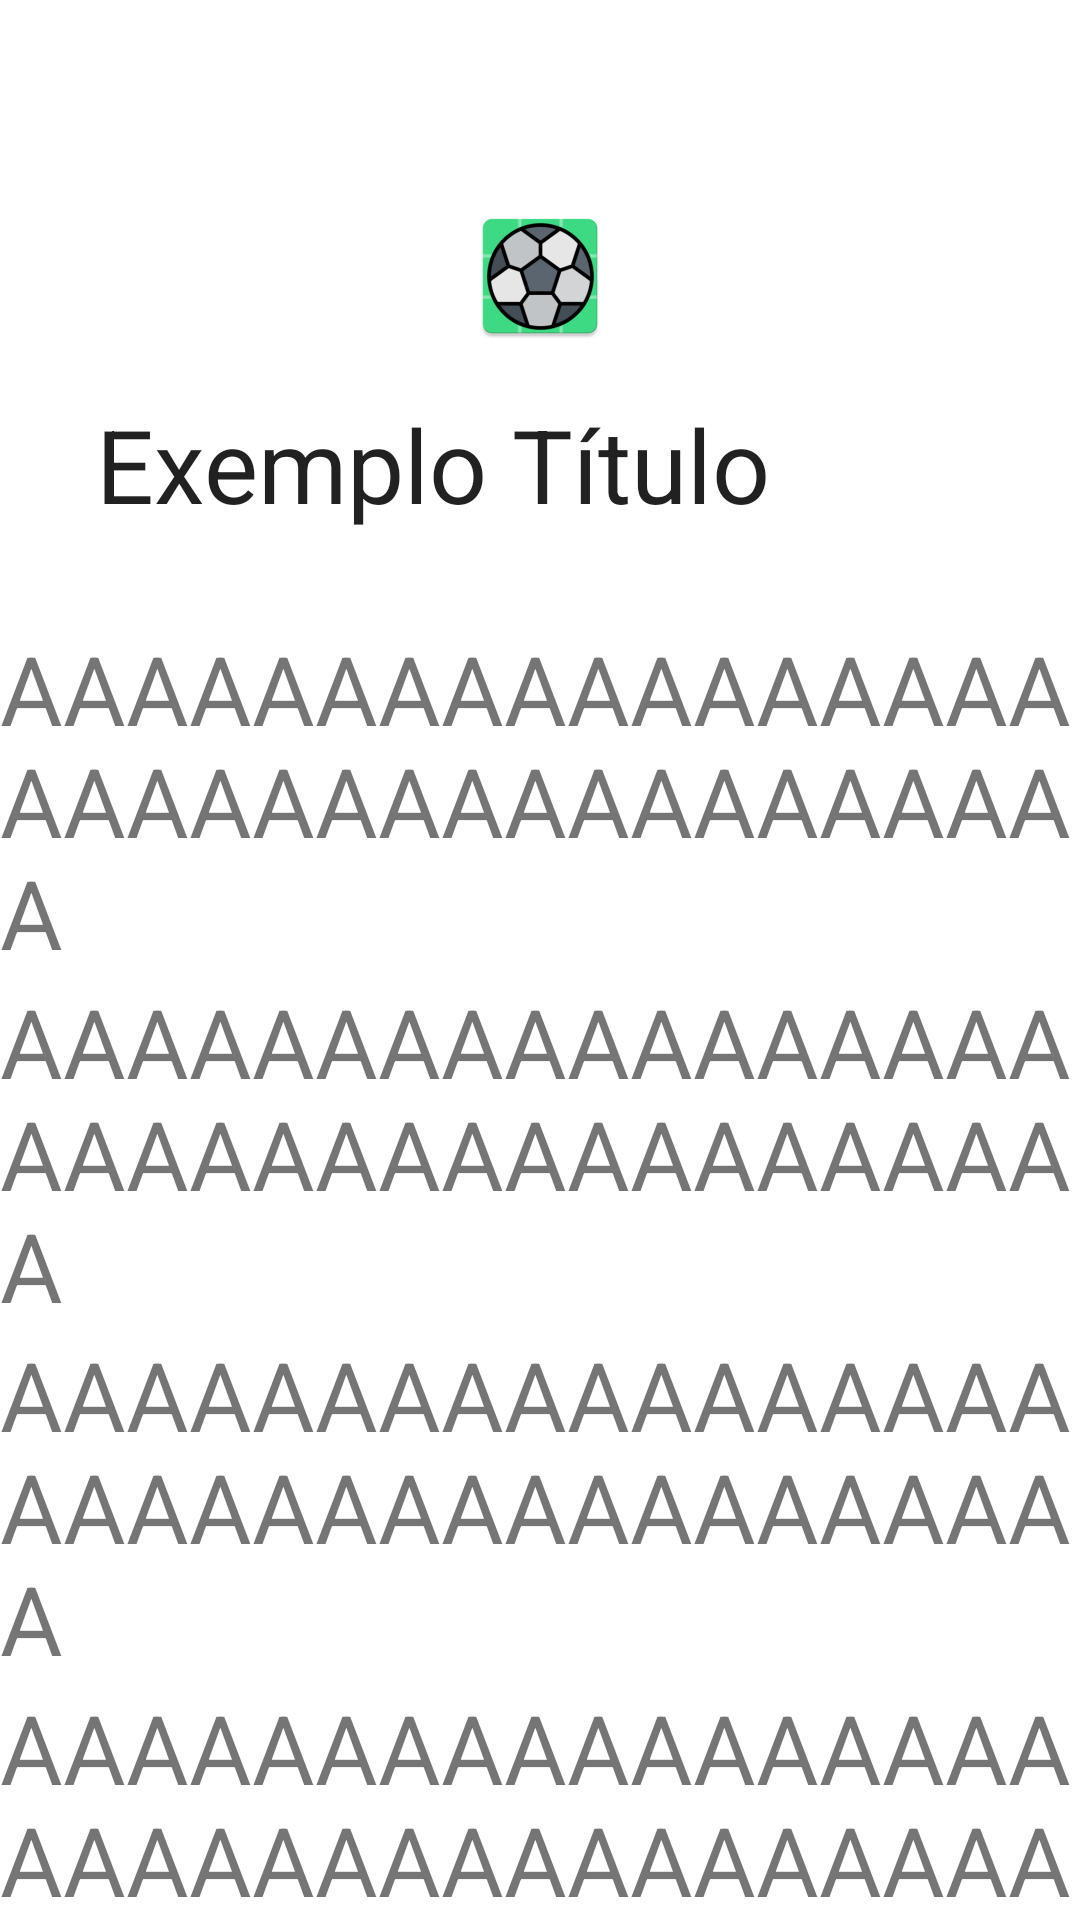

Layout XML and referenced resources for this Android screen:
<!-- AndroidManifest.xml: application theme AppBase -->
<!-- res/layout/fragment_collapse_toolbar.xml -->
<?xml version="1.0" encoding="utf-8"?>
<androidx.coordinatorlayout.widget.CoordinatorLayout xmlns:android="http://schemas.android.com/apk/res/android"
    xmlns:app="http://schemas.android.com/apk/res-auto"
    android:layout_width="match_parent"
    android:layout_height="match_parent">

    <com.google.android.material.appbar.AppBarLayout
        android:background="@android:color/transparent"
        android:id="@+id/app_bar_layout"
        android:layout_width="match_parent"
        android:layout_height="wrap_content">

        <com.google.android.material.appbar.CollapsingToolbarLayout
            android:layout_width="match_parent"
            android:layout_height="200dp"
            app:contentScrim="@color/teal_200"
            app:layout_scrollFlags="scroll|snap|exitUntilCollapsed"
            app:title="Exemplo Título">

            <ImageView
                android:id="@+id/logo"
                android:layout_width="wrap_content"
                android:layout_height="wrap_content"
                android:layout_gravity="center"
                android:layout_marginTop="8dp"
                android:layout_marginBottom="16dp"
                android:src="@mipmap/ic_launcher"
                app:layout_collapseMode="parallax" />

            <androidx.appcompat.widget.Toolbar
                android:layout_width="match_parent"
                android:layout_height="70dp"
                app:layout_collapseMode="pin" />
        </com.google.android.material.appbar.CollapsingToolbarLayout>

    </com.google.android.material.appbar.AppBarLayout>


    <androidx.core.widget.NestedScrollView
        android:layout_width="match_parent"
        android:layout_height="wrap_content"
        android:layout_marginTop="8dp"
        app:layout_behavior="com.google.android.material.appbar.AppBarLayout$ScrollingViewBehavior">

        <LinearLayout
            android:layout_width="match_parent"
            android:layout_height="wrap_content"
            android:orientation="vertical">

            <TextView
                android:layout_width="match_parent"
                android:layout_height="wrap_content"
                android:text="AAAAAAAAAAAAAAAAAAAAAAAAAAAAAAAAAAA"
                android:textSize="32dp" />

            <TextView
                android:layout_width="match_parent"
                android:layout_height="wrap_content"
                android:text="AAAAAAAAAAAAAAAAAAAAAAAAAAAAAAAAAAA"
                android:textSize="32dp" />

            <TextView
                android:layout_width="match_parent"
                android:layout_height="wrap_content"
                android:text="AAAAAAAAAAAAAAAAAAAAAAAAAAAAAAAAAAA"
                android:textSize="32dp" />

            <TextView
                android:layout_width="match_parent"
                android:layout_height="wrap_content"
                android:text="AAAAAAAAAAAAAAAAAAAAAAAAAAAAAAAAAAA"
                android:textSize="32dp" />

            <TextView
                android:layout_width="match_parent"
                android:layout_height="wrap_content"
                android:text="AAAAAAAAAAAAAAAAAAAAAAAAAAAAAAAAAAA"
                android:textSize="32dp" />

            <TextView
                android:layout_width="match_parent"
                android:layout_height="wrap_content"
                android:text="AAAAAAAAAAAAAAAAAAAAAAAAAAAAAAAAAAA"
                android:textSize="32dp" />

            <TextView
                android:layout_width="match_parent"
                android:layout_height="wrap_content"
                android:text="AAAAAAAAAAAAAAAAAAAAAAAAAAAAAAAAAAA"
                android:textSize="32dp" />

            <TextView
                android:layout_width="match_parent"
                android:layout_height="wrap_content"
                android:text="AAAAAAAAAAAAAAAAAAAAAAAAAAAAAAAAAAA"
                android:textSize="32dp" />

            <TextView
                android:layout_width="match_parent"
                android:layout_height="wrap_content"
                android:text="AAAAAAAAAAAAAAAAAAAAAAAAAAAAAAAAAAA"
                android:textSize="32dp" />

            <TextView
                android:layout_width="match_parent"
                android:layout_height="wrap_content"
                android:text="AAAAAAAAAAAAAAAAAAAAAAAAAAAAAAAAAAA"
                android:textSize="32dp" />

            <TextView
                android:layout_width="match_parent"
                android:layout_height="wrap_content"
                android:text="AAAAAAAAAAAAAAAAAAAAAAAAAAAAAAAAAAA"
                android:textSize="32dp" />

            <TextView
                android:layout_width="match_parent"
                android:layout_height="wrap_content"
                android:text="AAAAAAAAAAAAAAAAAAAAAAAAAAAAAAAAAAA"
                android:textSize="32dp" />

            <TextView
                android:layout_width="match_parent"
                android:layout_height="wrap_content"
                android:text="AAAAAAAAAAAAAAAAAAAAAAAAAAAAAAAAAAA"
                android:textSize="32dp" />

            <TextView
                android:layout_width="match_parent"
                android:layout_height="wrap_content"
                android:text="AAAAAAAAAAAAAAAAAAAAAAAAAAAAAAAAAAA"
                android:textSize="32dp" />

            <TextView
                android:layout_width="match_parent"
                android:layout_height="wrap_content"
                android:text="AAAAAAAAAAAAAAAAAAAAAAAAAAAAAAAAAAA"
                android:textSize="32dp" />

            <TextView
                android:layout_width="match_parent"
                android:layout_height="wrap_content"
                android:text="AAAAAAAAAAAAAAAAAAAAAAAAAAAAAAAAAAA"
                android:textSize="32dp" />

            <TextView
                android:layout_width="match_parent"
                android:layout_height="wrap_content"
                android:text="AAAAAAAAAAAAAAAAAAAAAAAAAAAAAAAAAAA"
                android:textSize="32dp" />

            <TextView
                android:layout_width="match_parent"
                android:layout_height="wrap_content"
                android:text="AAAAAAAAAAAAAAAAAAAAAAAAAAAAAAAAAAA"
                android:textSize="32dp" />

            <TextView
                android:layout_width="match_parent"
                android:layout_height="wrap_content"
                android:text="AAAAAAAAAAAAAAAAAAAAAAAAAAAAAAAAAAA"
                android:textSize="32dp" />

            <TextView
                android:layout_width="match_parent"
                android:layout_height="wrap_content"
                android:text="AAAAAAAAAAAAAAAAAAAAAAAAAAAAAAAAAAA"
                android:textSize="32dp" />
        </LinearLayout>
    </androidx.core.widget.NestedScrollView>
</androidx.coordinatorlayout.widget.CoordinatorLayout>
<!-- resources referenced by this layout -->
<resources>
  <color name="teal_200">#FF03DAC5</color>
  <!-- mipmap ic_launcher: png bitmap (mipmap-hdpi, 4648 bytes) -->
  <style name="AppBase" parent="Theme.MaterialComponents.DayNight.DarkActionBar">
          <item name="android:windowTranslucentStatus">true</item>
  
          <item name="windowNoTitle">true</item>
          <item name="windowActionBar">false</item>
          <item name="colorPrimary">@color/teal_700</item>
          <item name="colorPrimaryVariant">@color/purple_700</item>
          <item name="colorOnPrimary">@color/white</item>
          
          <item name="colorSecondary">@color/teal_200</item>
          <item name="colorSecondaryVariant">@color/teal_700</item>
          <item name="colorOnSecondary">@color/black</item>
          
          <item name="android:statusBarColor">?attr/colorPrimaryVariant</item>
      </style>
  <color name="teal_700">#FF018786</color>
  <color name="purple_700">#FF3700B3</color>
  <color name="white">#FFFFFFFF</color>
  <color name="black">#FF000000</color>
</resources>
